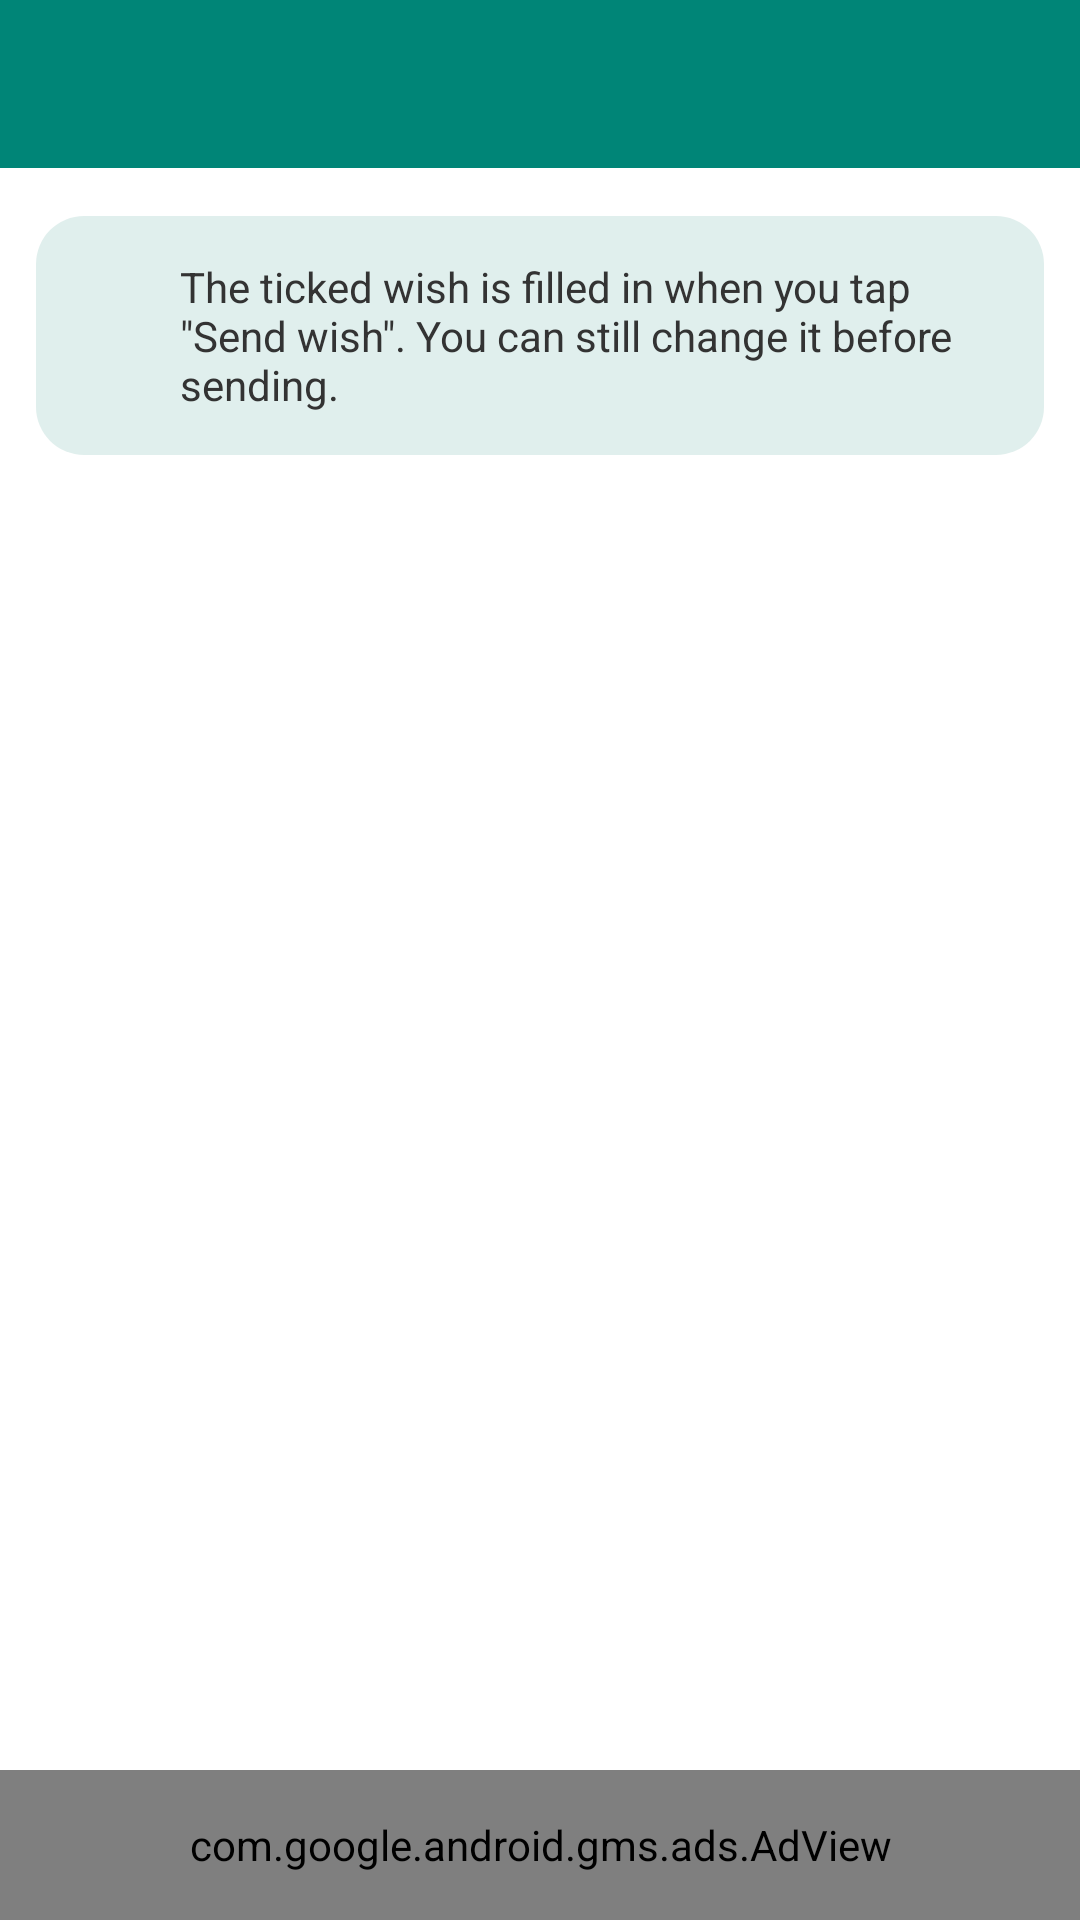

This screen was rendered from an Android layout file. Write that file and the resources it references.
<!-- AndroidManifest.xml: application theme AppTheme -->
<!-- res/layout/wish_template.xml -->
<?xml version="1.0" encoding="utf-8"?>
<androidx.constraintlayout.widget.ConstraintLayout xmlns:android="http://schemas.android.com/apk/res/android"
    xmlns:app="http://schemas.android.com/apk/res-auto"
    android:layout_width="match_parent"
    android:layout_height="match_parent">

    <com.jetradarmobile.snowfall.SnowfallView
        android:id="@+id/snowFlakes"
        android:visibility="invisible"
        android:layout_width="match_parent"
        android:layout_height="match_parent"
        app:snowflakeAlphaMax="255"
        app:snowflakeAlphaMin="150"
        app:snowflakeAngleMax="5"
        app:snowflakeImage="@drawable/ic_snow_flakes"
        app:snowflakeSizeMax="32dp"
        app:snowflakeSizeMin="8dp"
        app:snowflakeSpeedMax="12"
        app:snowflakeSpeedMin="4"
        app:snowflakesAlreadyFalling="false"
        app:snowflakesFadingEnabled="true"
        app:snowflakesNum="250" />

    <androidx.appcompat.widget.Toolbar
        android:id="@+id/toolbar"
        android:layout_width="match_parent"
        android:layout_height="?attr/actionBarSize"
        android:background="@color/aandb_toolbar_bg"
        app:layout_constraintEnd_toEndOf="parent"
        app:layout_constraintStart_toStartOf="parent"
        app:layout_constraintTop_toTopOf="parent"
        app:titleTextColor="@color/white"
        app:popupTheme="@style/AppTheme.PopupOverlay" />

    <ScrollView
        android:layout_width="0dp"
        android:layout_height="0dp"
        app:layout_constraintBottom_toTopOf="@+id/adView"
        app:layout_constraintEnd_toEndOf="parent"
        app:layout_constraintStart_toStartOf="parent"
        app:layout_constraintTop_toBottomOf="@+id/toolbar">

        <LinearLayout
            android:layout_width="match_parent"
            android:layout_height="wrap_content"
            android:orientation="vertical"
            android:paddingStart="12dp"
            android:paddingEnd="12dp"
            android:paddingBottom="16dp">

            <LinearLayout
                android:layout_width="match_parent"
                android:layout_height="wrap_content"
                android:layout_marginTop="16dp"
                android:background="@drawable/remind_note_bg"
                android:gravity="center_vertical"
                android:orientation="horizontal"
                android:padding="14dp">

                <ImageView
                    android:layout_width="22dp"
                    android:layout_height="22dp"
                    android:layout_marginEnd="12dp"
                    android:importantForAccessibility="no"
                    android:src="@drawable/ic_settings_info"
                    app:tint="@color/aandb_soon_text_color" />

                <TextView
                    android:layout_width="0dp"
                    android:layout_height="wrap_content"
                    android:layout_weight="1"
                    android:text="The ticked wish is filled in when you tap &quot;Send wish&quot;. You can still change it before sending."
                    android:textColor="@color/aandb_primay_text_color"
                    android:textSize="14sp" />
            </LinearLayout>

            <include
                android:id="@+id/wishHeading"
                layout="@layout/settings_section" />

            <include
                android:id="@+id/wishList"
                layout="@layout/settings_group" />
        </LinearLayout>
    </ScrollView>

    <com.google.android.gms.ads.AdView
        android:id="@+id/adView"
        android:layout_width="0dp"
        android:layout_height="50dp"
        app:adSize="BANNER"
        app:adUnitId="@string/ad_wishtemplate"
        app:layout_constraintBottom_toBottomOf="parent"
        app:layout_constraintEnd_toEndOf="parent"
        app:layout_constraintStart_toStartOf="parent" />
</androidx.constraintlayout.widget.ConstraintLayout>
<!-- res/layout/settings_section.xml (included above) -->
<?xml version="1.0" encoding="utf-8"?>
<TextView xmlns:android="http://schemas.android.com/apk/res/android"
    android:layout_width="match_parent"
    android:layout_height="wrap_content"
    android:fontFamily="sans-serif-medium"
    android:paddingStart="8dp"
    android:paddingTop="16dp"
    android:paddingBottom="6dp"
    android:textColor="@color/aandb_soon_text_color"
    android:textSize="13sp" />
<!-- res/layout/settings_group.xml (included above) -->
<?xml version="1.0" encoding="utf-8"?>
<LinearLayout xmlns:android="http://schemas.android.com/apk/res/android"
    android:layout_width="match_parent"
    android:layout_height="wrap_content"
    android:background="@drawable/settings_group_bg"
    android:divider="@drawable/settings_divider"
    android:orientation="vertical"
    android:showDividers="middle" />
<!-- resources referenced by this layout -->
<resources>
  <color name="aandb_primay_text_color">#333333</color>
  <color name="aandb_soon_text_color">#00796B</color>
  <color name="aandb_toolbar_bg">#008577</color>
  <color name="white">#ffffff</color>
  <!-- drawable ic_snow_flakes: png bitmap (drawable-hdpi, 1887 bytes) -->
  <!-- drawable remind_note_bg (drawable) -->
  <?xml version="1.0" encoding="utf-8"?>
  <shape xmlns:android="http://schemas.android.com/apk/res/android">
      <solid android:color="@color/aandb_settings_icon_bg" />
      <corners android:radius="16dp" />
  </shape>
  <!-- drawable settings_divider (drawable) -->
  <?xml version="1.0" encoding="utf-8"?>
  <shape xmlns:android="http://schemas.android.com/apk/res/android">
      <solid android:color="@color/aandb_popup_menu_divider" />
      <size android:height="1dp" />
  </shape>
  <!-- drawable settings_group_bg (drawable) -->
  <?xml version="1.0" encoding="utf-8"?>
  <shape xmlns:android="http://schemas.android.com/apk/res/android">
      <solid android:color="@color/aandb_settings_card" />
      <corners android:radius="16dp" />
  </shape>
  <string name="ad_wishtemplate">ca-app-pub-2477570555850305/3395272768</string>
  <style name="AppTheme.PopupOverlay" parent="ThemeOverlay.AppCompat.Light">
  
          <item name="android:textColor">@color/aandb_primay_text_color</item>
      </style>
  <style name="AppTheme" parent="Theme.MaterialComponents.DayNight">
          
          <item name="colorPrimary">@color/colorPrimary</item>
          <item name="colorPrimaryDark">@color/colorPrimaryDark</item>
          <item name="colorAccent">@color/colorAccent</item>
          <item name="colorControlHighlight">#50D81B60</item>
      </style>
  <color name="aandb_settings_icon_bg">#1F00796B</color>
  <color name="aandb_popup_menu_divider">#11000000</color>
  <color name="aandb_settings_card">#F3F6F6</color>
  <color name="colorPrimary">#008577</color>
  <color name="colorPrimaryDark">#00574B</color>
  <color name="colorAccent">#00897B</color>
</resources>
